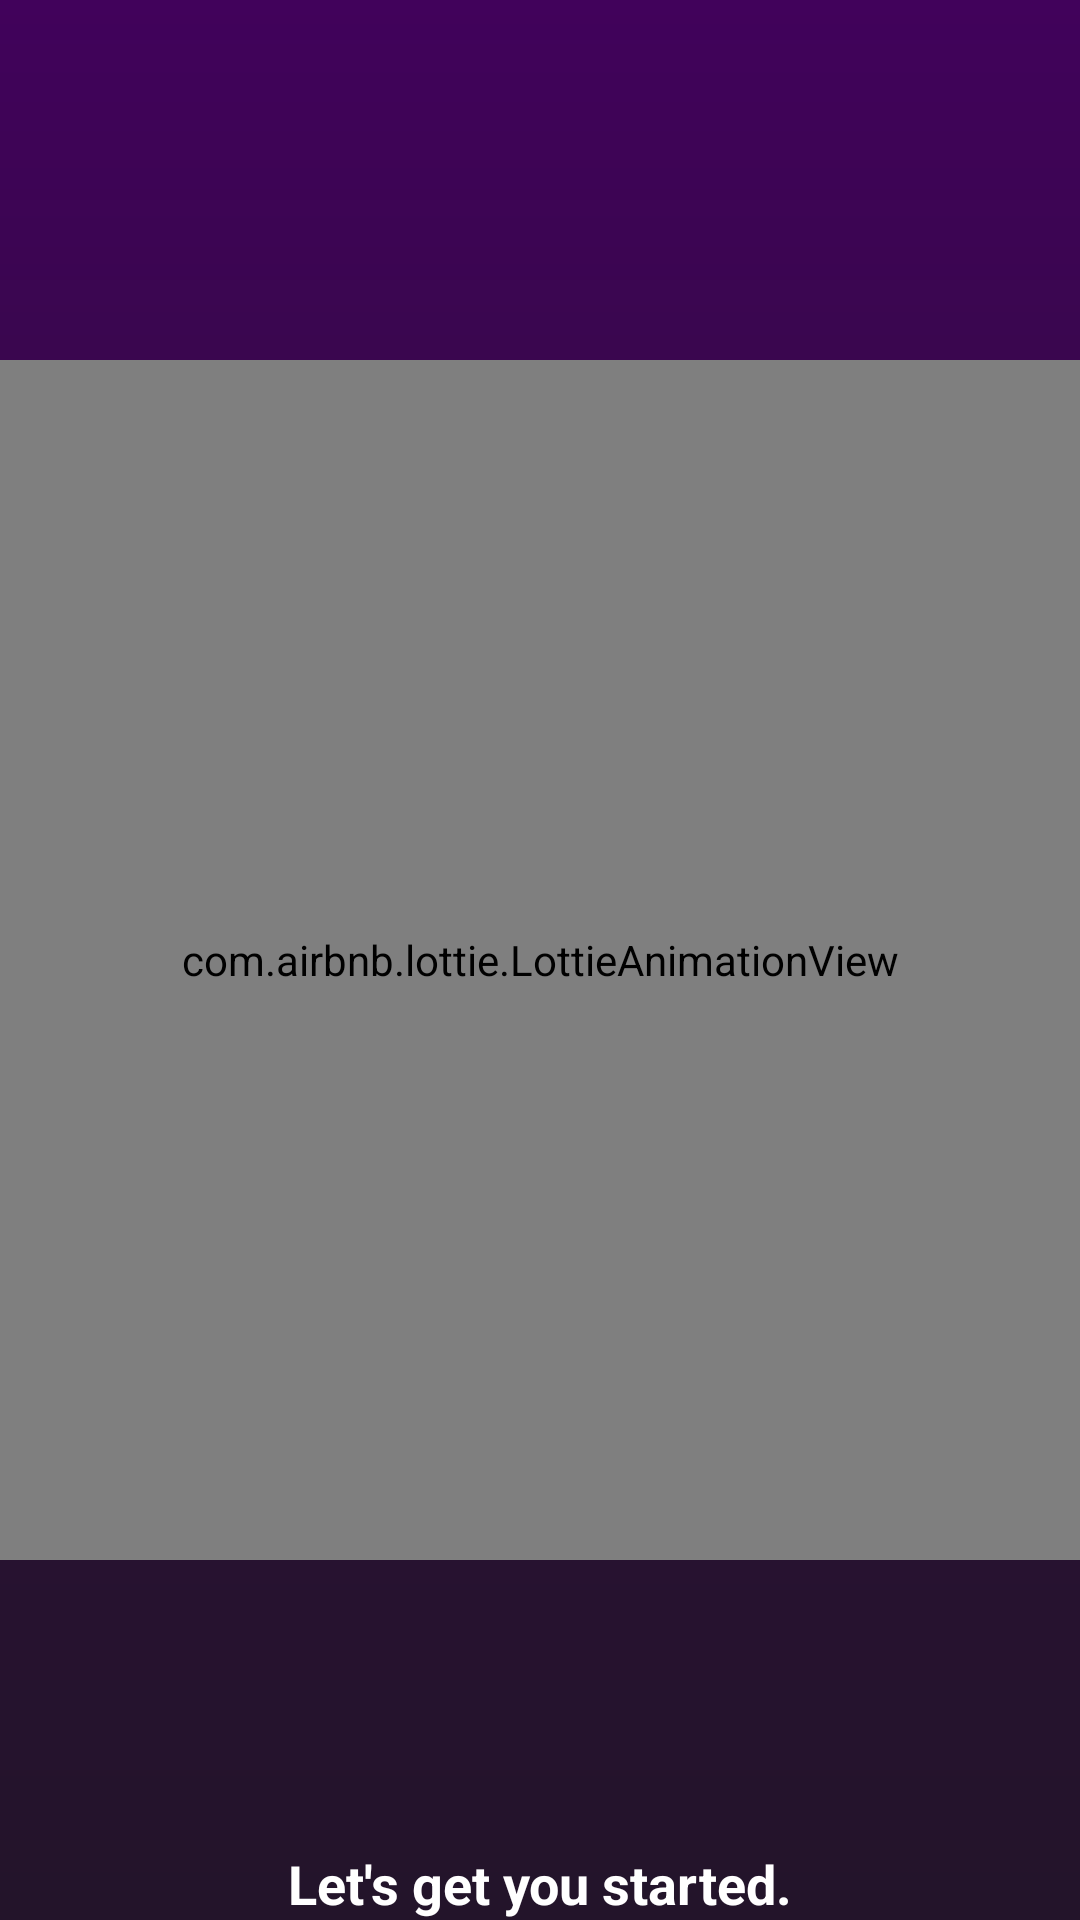

Android layout source for this screen:
<!-- AndroidManifest.xml: application theme AppTheme -->
<!-- res/layout/view_three.xml -->
<?xml version="1.0" encoding="utf-8"?>
<FrameLayout android:background="@android:color/transparent"
    xmlns:android="http://schemas.android.com/apk/res/android"
    android:layout_width="match_parent"
    android:layout_height="match_parent"
    xmlns:app="http://schemas.android.com/apk/res-auto">
    <RelativeLayout
        android:elevation="20dp"
        android:layout_width="match_parent"
        android:layout_height="match_parent">
    <com.airbnb.lottie.LottieAnimationView
        android:id="@+id/icon"
        android:layout_centerVertical="true"
        android:layout_width="400dp"
        app:lottie_loop="false"
        android:layout_height="400dp"
        app:lottie_autoPlay="false"
        android:layout_centerInParent="true"
        app:lottie_fileName="seven1.json"
        />
    <RelativeLayout
        android:visibility="visible"
        android:id="@+id/welcomerel"
        android:layout_width="match_parent"
        android:layout_alignParentBottom="true"
        android:layout_height="wrap_content">
        <TextView
            android:text="Let's get you started."
            android:textColor="?android:attr/colorAccent"
            android:textSize="18sp"
            android:textStyle="bold"
            android:id="@+id/welcome"
            android:layout_centerHorizontal="true"
            android:layout_width="wrap_content"
            android:layout_height="wrap_content"/>
    </RelativeLayout>
    </RelativeLayout>
</FrameLayout>
<!-- resources referenced by this layout -->
<resources>
  <style name="AppTheme" parent="Theme.AppCompat.Light.DarkActionBar">
          <item name="colorPrimary">#5037E9</item>
          <item name="colorPrimaryDark">#41025B</item>
          <item name="color1">#ff69b4</item>
          <item name="color2">#9400d3</item>
          <item name="colorAccent">#FFFFFF</item>
          <item name="extra">#4D0C67</item>
          <item name="button">#FA8867</item>
          <item name="android:windowBackground">@drawable/background</item>
      </style>
  <!-- drawable background (drawable) -->
  <?xml version="1.0" encoding="utf-8"?>
  <shape
  android:shape="rectangle"
      xmlns:android="http://schemas.android.com/apk/res/android">
  <gradient android:startColor="#41025B"
      android:centerColor="#2D0E3A"
      android:angle="270"
      android:endColor="#23142A"/>
  </shape>
</resources>
